Run: headless pygame with SDL's dummy video driver; simulated clock (each Clock.tick advances the game by its frame time, no real sleeping); random seed 0; keys injected as events and as key.get_pressed() state; no mouse input.
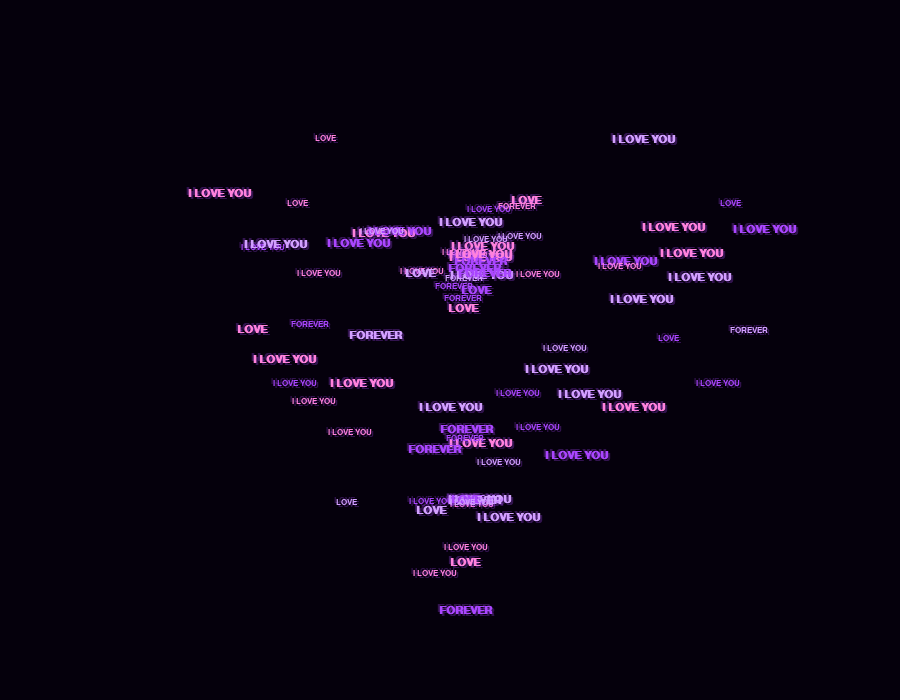
Frame 1 of 4 · flips 1–60 · no input
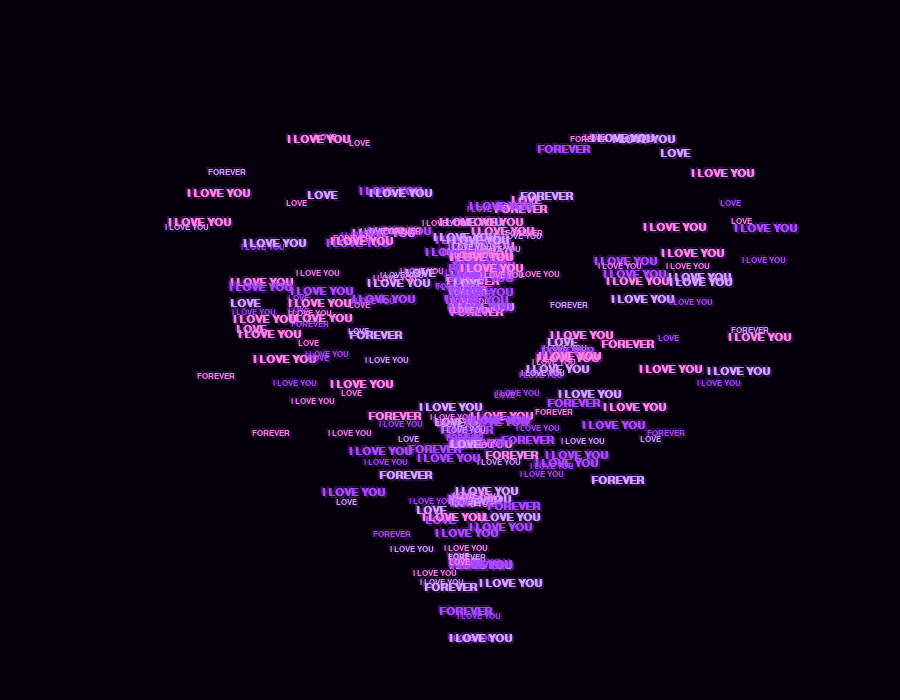
Frame 2 of 4 · flips 61–180 · tapped SPACE, RETURN · held RIGHT (→), D
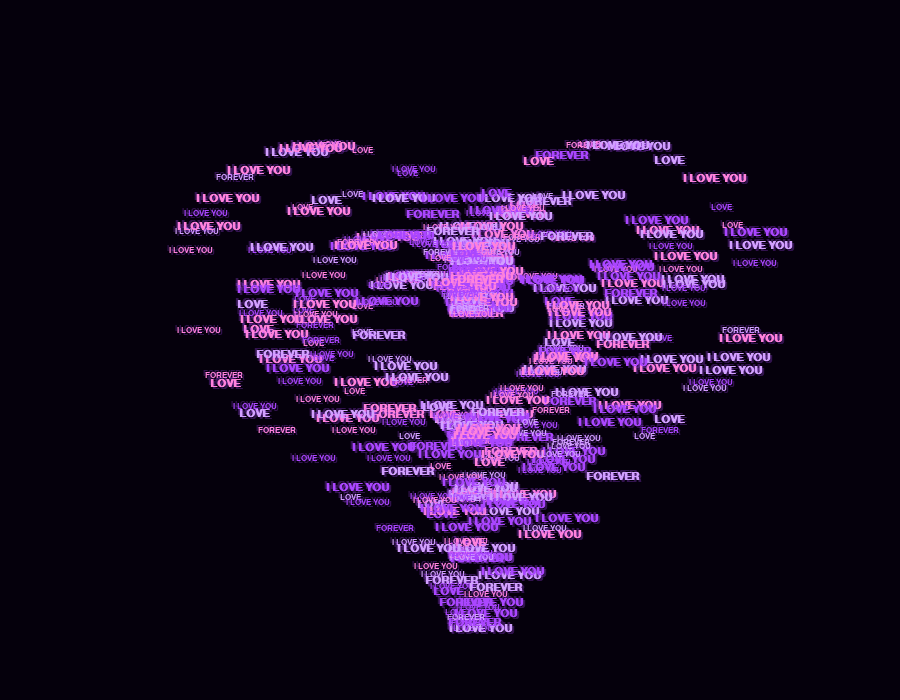
Frame 3 of 4 · flips 181–300 · held DOWN (↓), S
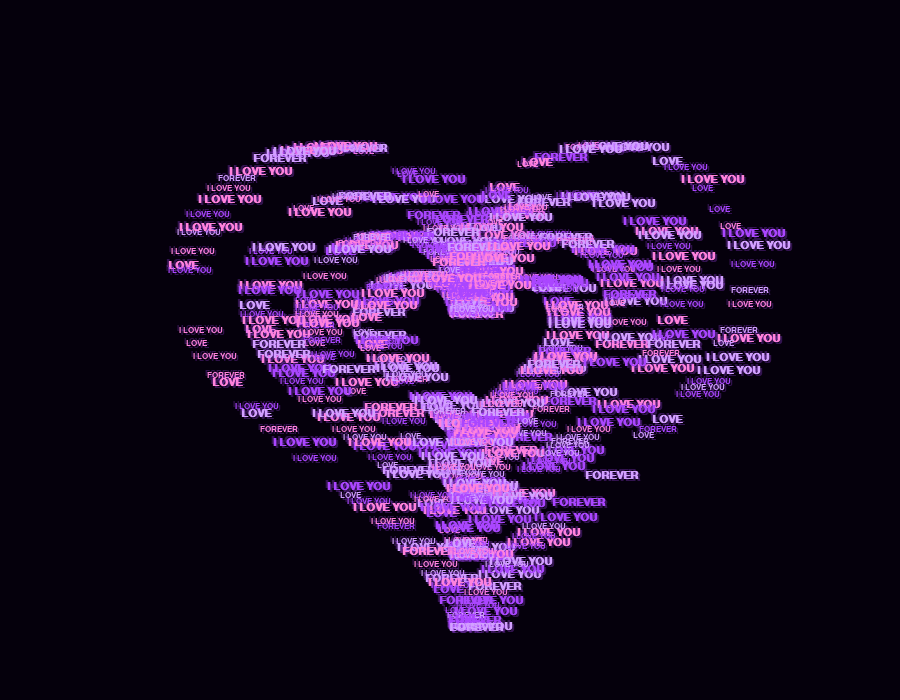
Frame 4 of 4 · flips 301–420 · held LEFT (←), A, UP (↑), W

The pygame program that drew these frames:

#```python
import pygame
import math
import random

pygame.init()

WIDTH, HEIGHT = 900, 700
screen = pygame.display.set_mode((WIDTH, HEIGHT))
pygame.display.set_caption("I Love You 💜")

clock = pygame.time.Clock()

BLACK = (5, 0, 12)
PURPLE = (170, 70, 255)
LILAC = (210, 160, 255)
PINK = (255, 130, 220)
WHITE = (255, 240, 255)

small_font = pygame.font.SysFont("Arial", 13, bold=True)
medium_font = pygame.font.SysFont("Arial", 17, bold=True)
big_font = pygame.font.SysFont("Georgia", 48, bold=True)

# Kalp koordinatları
points = []

for i in range(900):
    t = i / 900 * 2 * math.pi

    x = 16 * math.sin(t) ** 3

    y = (
        13 * math.cos(t)
        - 5 * math.cos(2*t)
        - 2 * math.cos(3*t)
        - math.cos(4*t)
    )

    points.append((x, y))

# Kalbin içini doldur
particles = []

for scale in [0.35, 0.55, 0.75, 1.0]:
    for x, y in points[::3]:
        particles.append((x * scale, y * scale))

random.shuffle(particles)

# Yazılar
words = [
    "I LOVE YOU",
    "LOVE",
    "I LOVE YOU",
    "FOREVER",
    "I LOVE YOU"
]

texts = []

for i, (x, y) in enumerate(particles):
    texts.append({
        "x": x,
        "y": y,
        "delay": i * 0.012,
        "size": random.choice([small_font, medium_font]),
        "word": random.choice(words),
        "color": random.choice([PURPLE, LILAC, PINK]),
    })

start_time = pygame.time.get_ticks()

running = True

while running:

    screen.fill(BLACK)

    elapsed = (pygame.time.get_ticks() - start_time) / 1000

    pulse = 1 + math.sin(elapsed * 2.5) * 0.025

    center_x = WIDTH // 2
    center_y = HEIGHT // 2 - 10

    for event in pygame.event.get():
        if event.type == pygame.QUIT:
            running = False

    # Yazıları sırayla oluştur
    for item in texts:

        if elapsed < item["delay"]:
            continue

        x = center_x + item["x"] * 18 * pulse
        y = center_y - item["y"] * 17 * pulse

        color = item["color"]

        text = item["size"].render(
            item["word"], True, color
        )

        # Neon parıltı
        glow = item["size"].render(
            item["word"], True, PURPLE
        )

        glow.set_alpha(70)

        screen.blit(glow, (x-2, y-2))
        screen.blit(glow, (x+2, y+2))
        screen.blit(text, (x, y))

    # Kalp tamamlandıktan sonra ortadaki yazı
    if elapsed > len(texts) * 0.012 + 1:

        title = big_font.render(
            "I Love You", True, WHITE
        )

        rect = title.get_rect(
            center=(center_x, center_y)
        )

        glow = big_font.render(
            "I Love You", True, PURPLE
        )

        screen.blit(glow, rect.move(-3, 0))
        screen.blit(glow, rect.move(3, 0))
        screen.blit(title, rect)

    pygame.display.flip()
    clock.tick(60)

pygame.quit()

# Press Shift+F10 to execute it or replace it with your code.
# Press Double Shift to search everywhere for classes, files, tool windows, actions, and settings.


def print_hi(name):
    # Use a breakpoint in the code line below to debug your script.
    print(f'Hi, {name}')  # Press Ctrl+F8 to toggle the breakpoint.


# Press the green button in the gutter to run the script.
if __name__ == '__main__':
    print_hi('PyCharm')

# See PyCharm help at https://www.jetbrains.com/help/pycharm/
